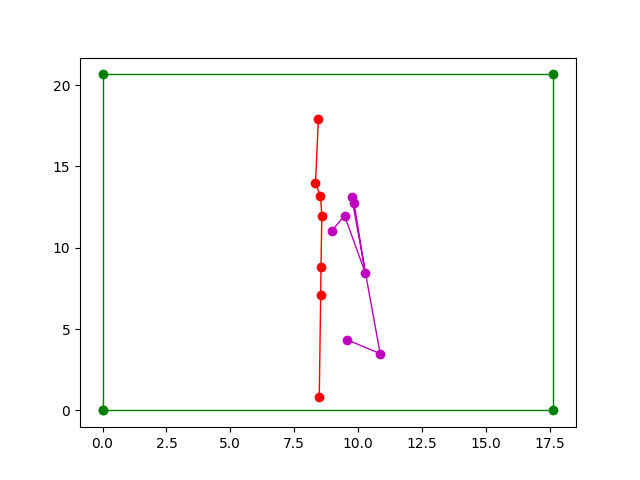

Values plotted in this chart, from the file beside it:
real_x, real_y, predicted_x, predicted_y, deviation_x, deviation_y, eclidean_distance
17.89, 8.444, 4.346, 9.569, 13.55, 1.125, 13.59
13.96, 8.329, 3.484, 10.86, 10.48, 2.534, 10.78
13.21, 8.527, 13.13, 9.745, 0.08448, 1.218, 1.221
11.97, 8.579, 12.74, 9.841, 0.7665, 1.263, 1.477
8.818, 8.547, 8.46, 10.28, 0.3577, 1.733, 1.769
7.113, 8.534, 11.98, 9.466, 4.864, 0.9322, 4.952
0.8341, 8.479, 11.03, 8.963, 10.2, 0.4839, 10.21
